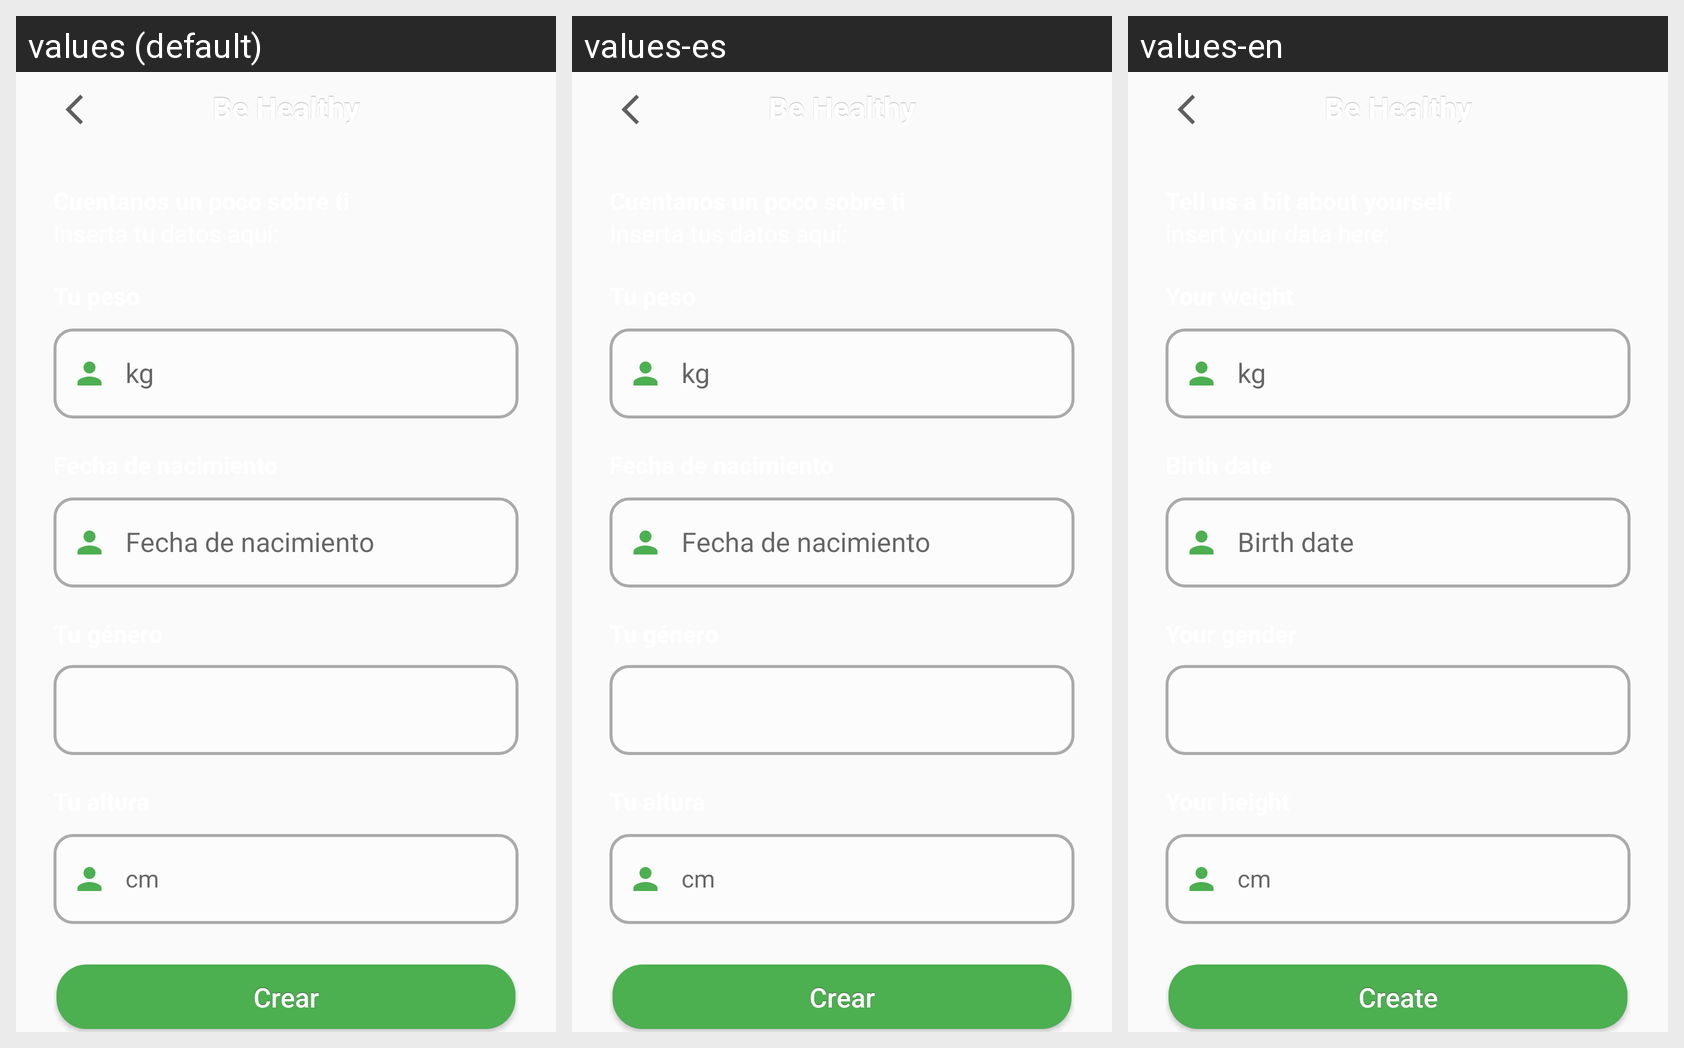

Here is an Android app screen in its default locale and in the app's own translations. Write out the translated-string differences for the strings that appear on this screen.
Android screen res/layout/activity_insertar_info_usuario.xml rendered under 3 locales, left to right: values (default), values-es, values-en. Device: Nexus 5 (rendered at 1080×1920; each locale shown at half size, 540×960, under a caption strip naming it); theme Theme.ObjetivosSaludables.
Strings drawn on this screen, with the default value and each locale's value (text and hints the layout hard-codes, and strings that could not be matched under every locale, appear in the picture but are not listed):

kg
  values: kg
  values-es: kg
  values-en: kg

fechaNacimiento
  values: Fecha de nacimiento
  values-es: Fecha de nacimiento
  values-en: Birth date

altura
  values: cm
  values-es: cm
  values-en: cm

insertaUsu
  values: Crear
  values-es: Crear
  values-en: Create

titleToolBar
  values: Be Healthy
  values-es: Be Healthy
  values-en: Be Healthy
